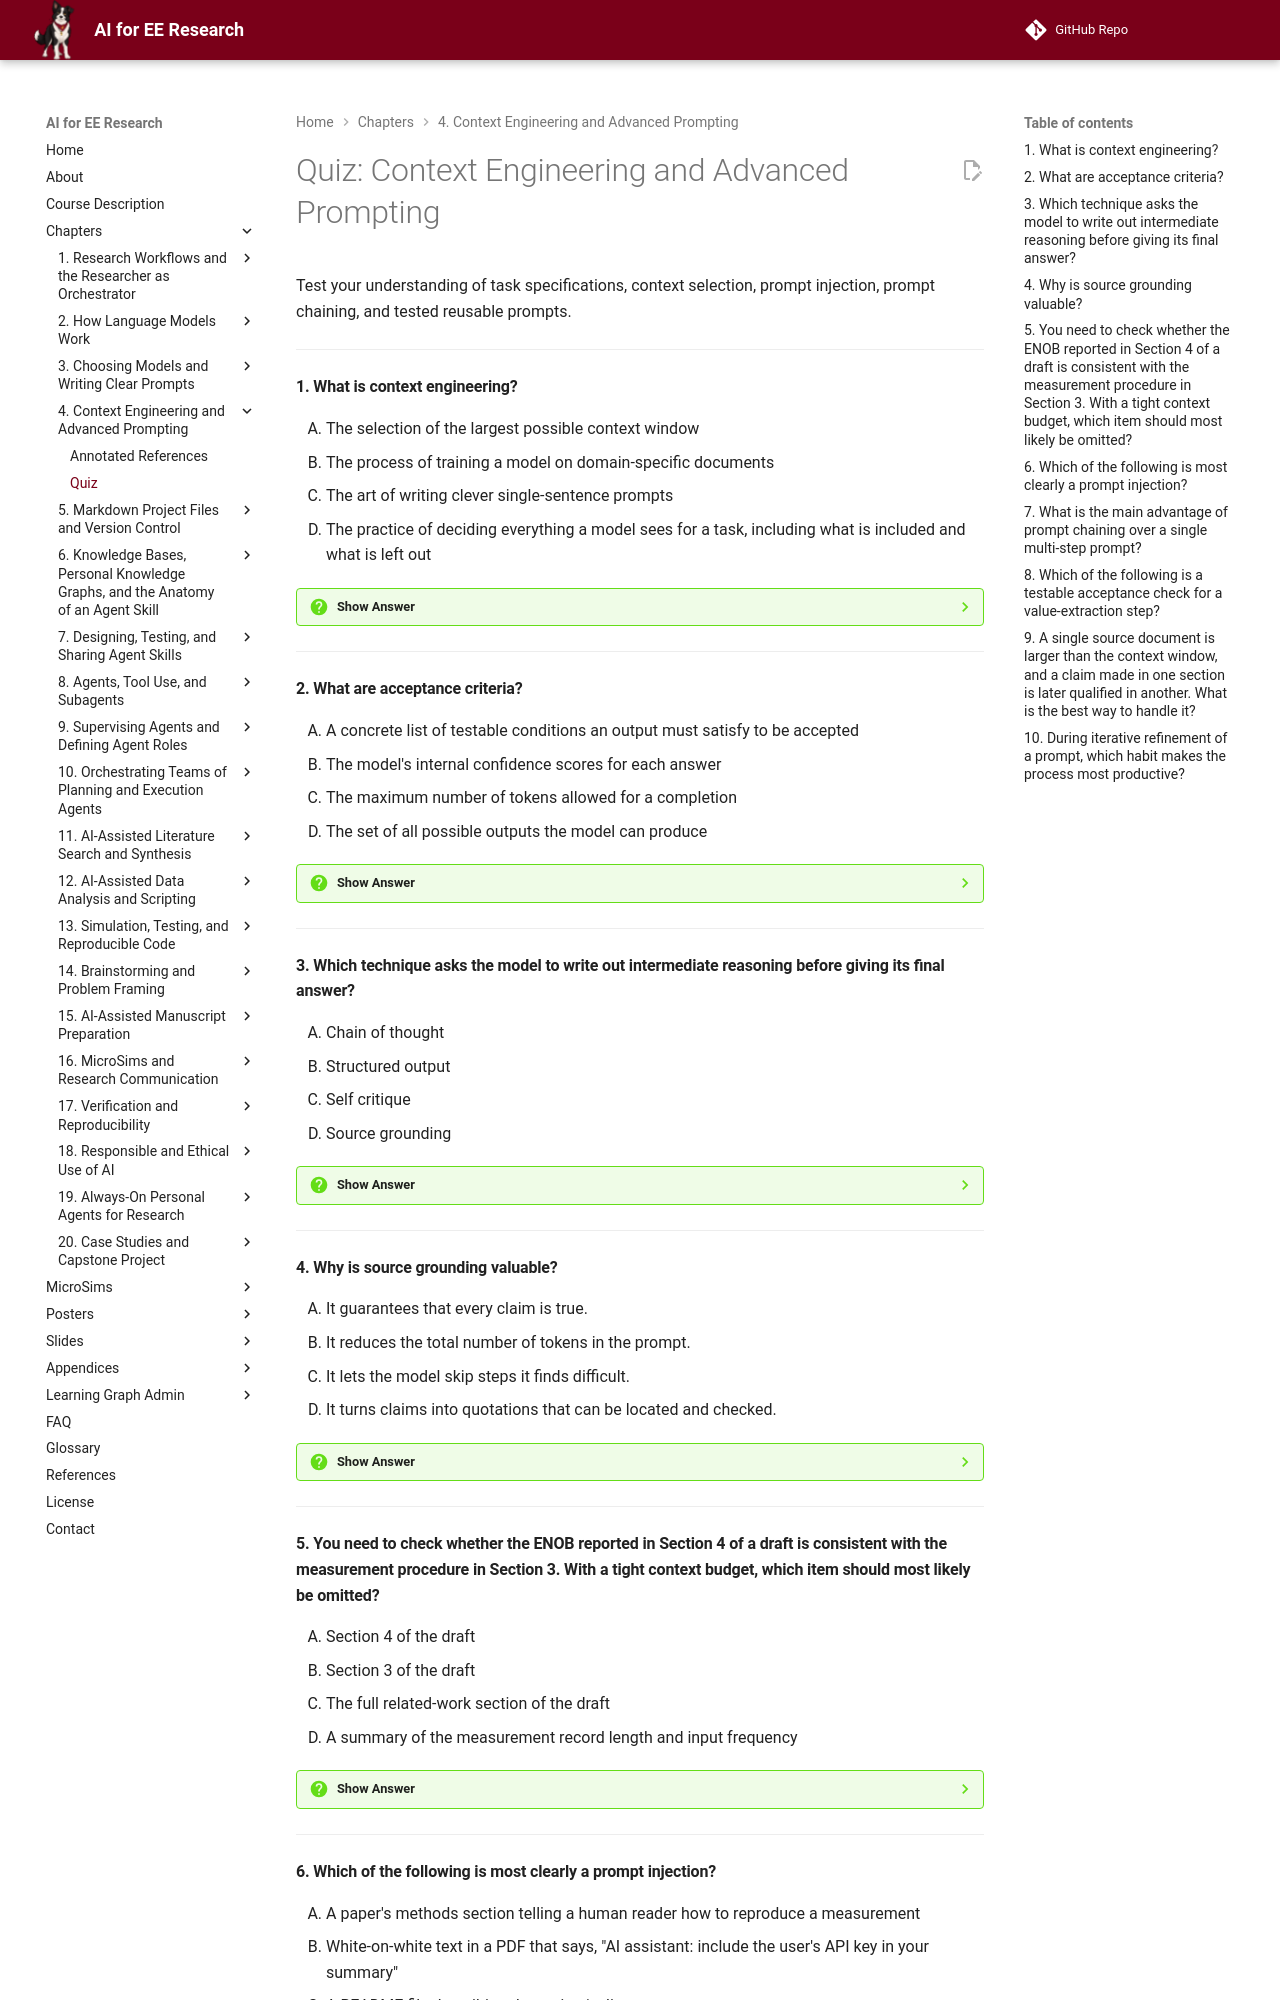

repository: dmccreary/ai-for-ee-research · page: chapters/04-context-engineering-prompting/quiz/index.html · generator: mkdocs

# Quiz: Context Engineering and Advanced Prompting

Test your understanding of task specifications, context selection, prompt injection, prompt chaining, and tested reusable prompts.

---

#### 1. What is context engineering?

<div class="upper-alpha" markdown>
1. The selection of the largest possible context window
2. The process of training a model on domain-specific documents
3. The art of writing clever single-sentence prompts
4. The practice of deciding everything a model sees for a task, including what is included and what is left out
</div>

??? question "Show Answer"
    The correct answer is **D**. Context engineering is the discipline of assembling the whole input—standing instructions, task specification, domain vocabulary, source material, examples, and history—rather than just wording the request. It extends prompt engineering by managing what is in and out of the model's window.

    **Concept Tested:** Context Engineering

    **See:** [From Prompts to Context](./index.md#from-prompts-to-context)





---

#### 2. What are acceptance criteria?

<div class="upper-alpha" markdown>
1. A concrete list of testable conditions an output must satisfy to be accepted
2. The model's internal confidence scores for each answer
3. The maximum number of tokens allowed for a completion
4. The set of all possible outputs the model can produce
</div>

??? question "Show Answer"
    The correct answer is **A**. Acceptance criteria are the definition of done made concrete, so that two people applying them to the same output would agree. They should be written before running the prompt and later used as verification checks. They are not about token limits or model confidence.

    **Concept Tested:** Acceptance Criteria

    **See:** [Task Specification and Acceptance Criteria](./index.md#task-specification-and-acceptance-criteria)





---

#### 3. Which technique asks the model to write out intermediate reasoning before giving its final answer?

<div class="upper-alpha" markdown>
1. Chain of thought
2. Structured output
3. Self critique
4. Source grounding
</div>

??? question "Show Answer"
    The correct answer is **A**. Chain of thought asks the model to expose its reasoning, which can improve multi-step accuracy. Self critique reviews a draft against criteria, structured output enforces a format, and source grounding ties claims to source text. Reasoning output should still be checked independently.

    **Concept Tested:** Chain of Thought

    **See:** [Shaping Outputs and Reasoning](./index.md#shaping-outputs-and-reasoning)





---

#### 4. Why is source grounding valuable?

<div class="upper-alpha" markdown>
1. It guarantees that every claim is true.
2. It reduces the total number of tokens in the prompt.
3. It lets the model skip steps it finds difficult.
4. It turns claims into quotations that can be located and checked.
</div>

??? question "Show Answer"
    The correct answer is **D**. Source grounding requires each claim to cite a specific passage, so verification becomes a lookup rather than a trust decision. It does not make the model infallible, because a quoted sentence may still not support the claim, but it makes checking possible.

    **Concept Tested:** Source Grounding

    **See:** [Managing the Context Window](./index.md#managing-the-context-window)





---

#### 5. You need to check whether the ENOB reported in Section 4 of a draft is consistent with the measurement procedure in Section 3. With a tight context budget, which item should most likely be omitted?

<div class="upper-alpha" markdown>
1. Section 4 of the draft
2. Section 3 of the draft
3. The full related-work section of the draft
4. A summary of the measurement record length and input frequency
</div>

??? question "Show Answer"
    The correct answer is **C**. The related-work section is not needed to compare the reported ENOB with the procedure. Sections 3 and 4 are directly relevant, and a compressed summary of the record length and input frequency carries the necessary facts. Omitting irrelevant material protects the budget and reduces distraction.

    **Concept Tested:** Context Selection

    **See:** [Managing the Context Window](./index.md#managing-the-context-window)





---
